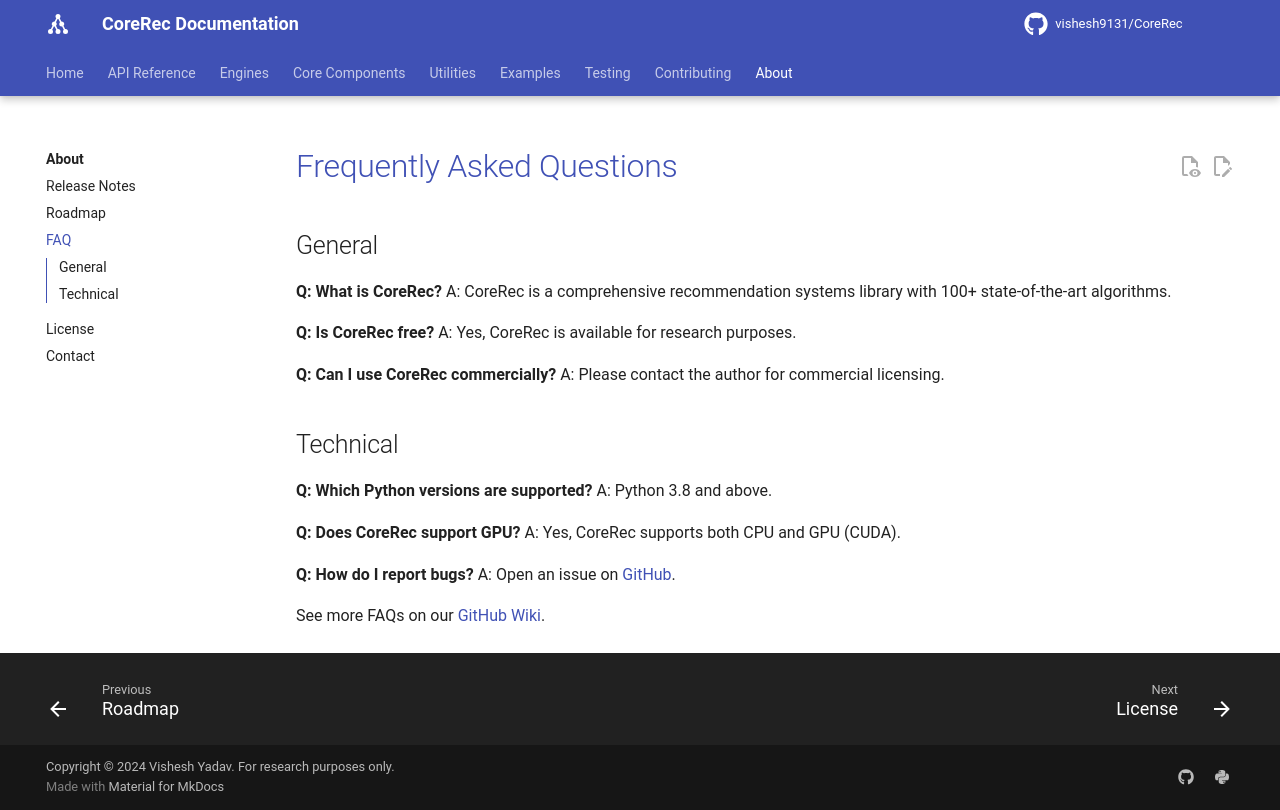

repository: vishesh9131/CoreRec · page: about/faq/index.html · generator: mkdocs

# Frequently Asked Questions

## General

**Q: What is CoreRec?**
A: CoreRec is a comprehensive recommendation systems library with 100+ state-of-the-art algorithms.

**Q: Is CoreRec free?**
A: Yes, CoreRec is available for research purposes.

**Q: Can I use CoreRec commercially?**
A: Please contact the author for commercial licensing.

## Technical

**Q: Which Python versions are supported?**
A: Python 3.8 and above.

**Q: Does CoreRec support GPU?**
A: Yes, CoreRec supports both CPU and GPU (CUDA).

**Q: How do I report bugs?**
A: Open an issue on [GitHub](https://github.com/vishesh9131/CoreRec/issues).

See more FAQs on our [GitHub Wiki](https://github.com/vishesh9131/CoreRec/wiki).
